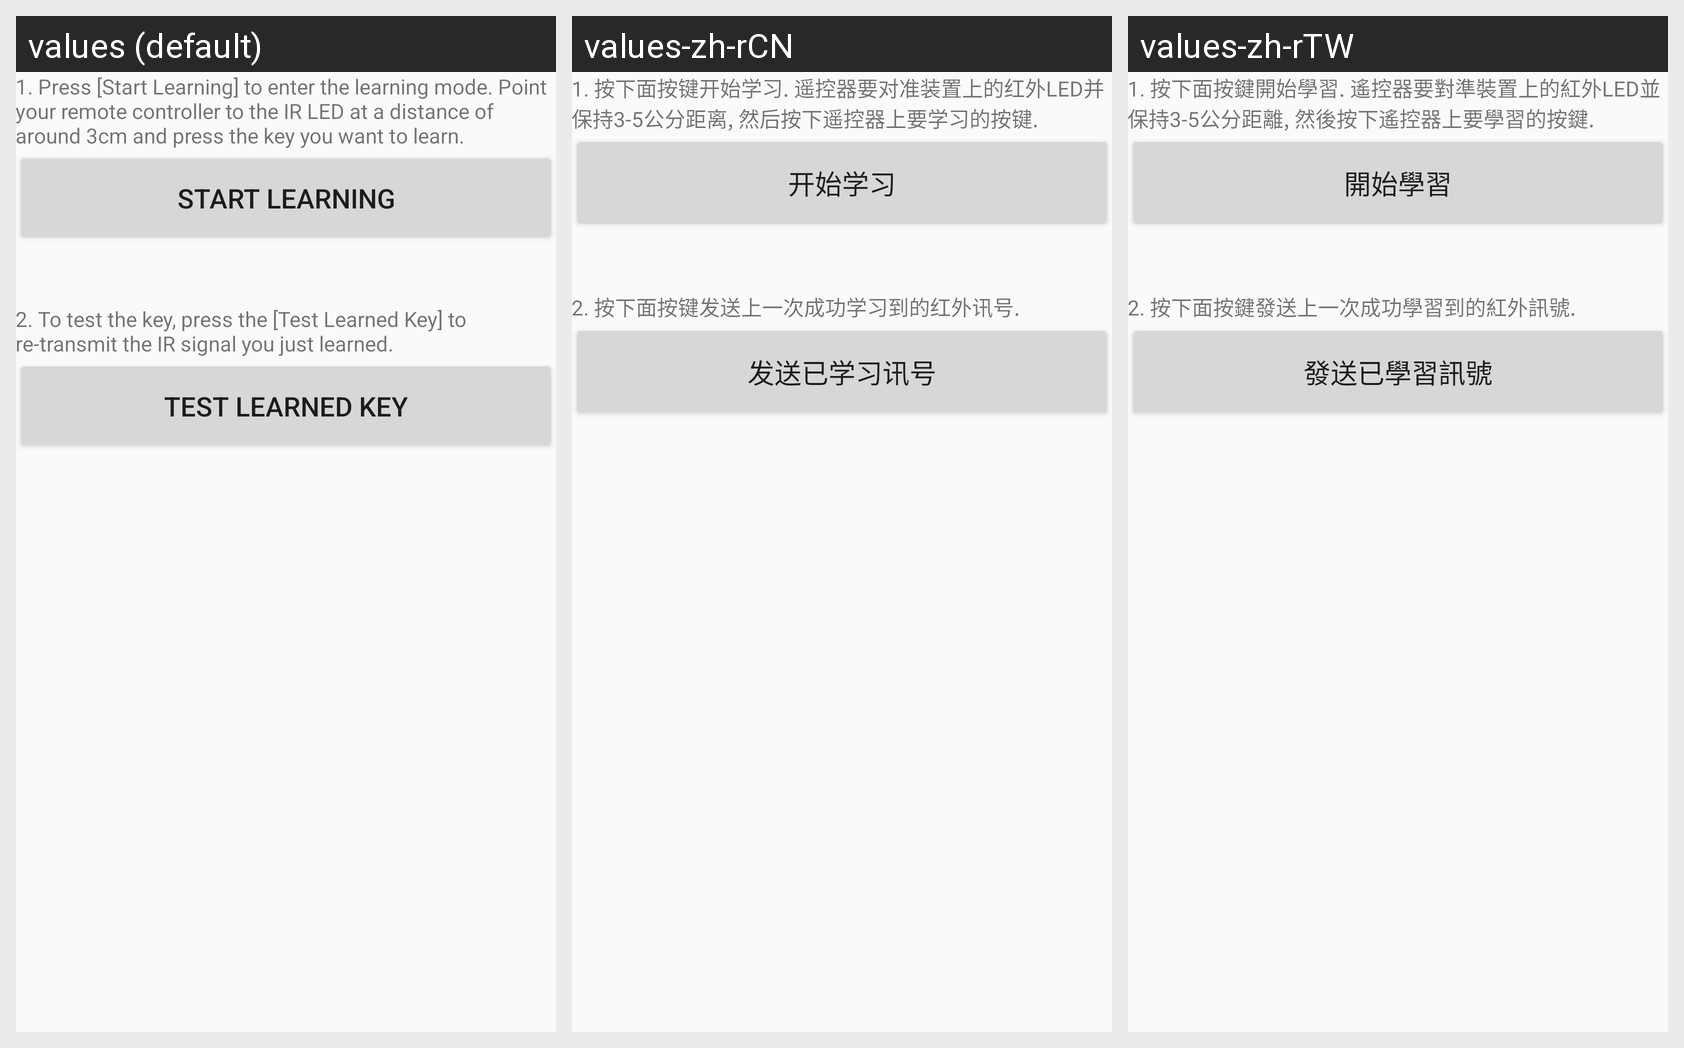

Locale-by-locale string values for the Android screen shown in this grid:
Android screen res/layout/activity_learn_and_send.xml rendered under 3 locales, left to right: values (default), values-zh-rCN, values-zh-rTW. Device: Nexus 5 (rendered at 1080×1920; each locale shown at half size, 540×960, under a caption strip naming it); theme AppTheme.
Strings drawn on this screen, with the default value and each locale's value (text and hints the layout hard-codes appear in the picture but are not listed):

demo1_step1_info
  values: 1. Press [Start Learning] to enter the learning mode. Point your remote controller to the IR LED at a distance of around 3cm and press the key you want to learn.
  values-zh-rCN: 1. 按下面按键开始学习. 遥控器要对准装置上的红外LED并保持3-5公分距离, 然后按下遥控器上要学习的按键.
  values-zh-rTW: 1. 按下面按鍵開始學習. 遙控器要對準裝置上的紅外LED並保持3-5公分距離, 然後按下遙控器上要學習的按鍵.

button_start_learning
  values: Start Learning
  values-zh-rCN: 开始学习
  values-zh-rTW: 開始學習

demo1_step2_info
  values: 2. To test the key, press the [Test Learned Key] to re-transmit the IR signal you just learned.
  values-zh-rCN: 2. 按下面按键发送上一次成功学习到的红外讯号.
  values-zh-rTW: 2. 按下面按鍵發送上一次成功學習到的紅外訊號.

button_test_key
  values: Test Learned Key
  values-zh-rCN: 发送已学习讯号
  values-zh-rTW: 發送已學習訊號
